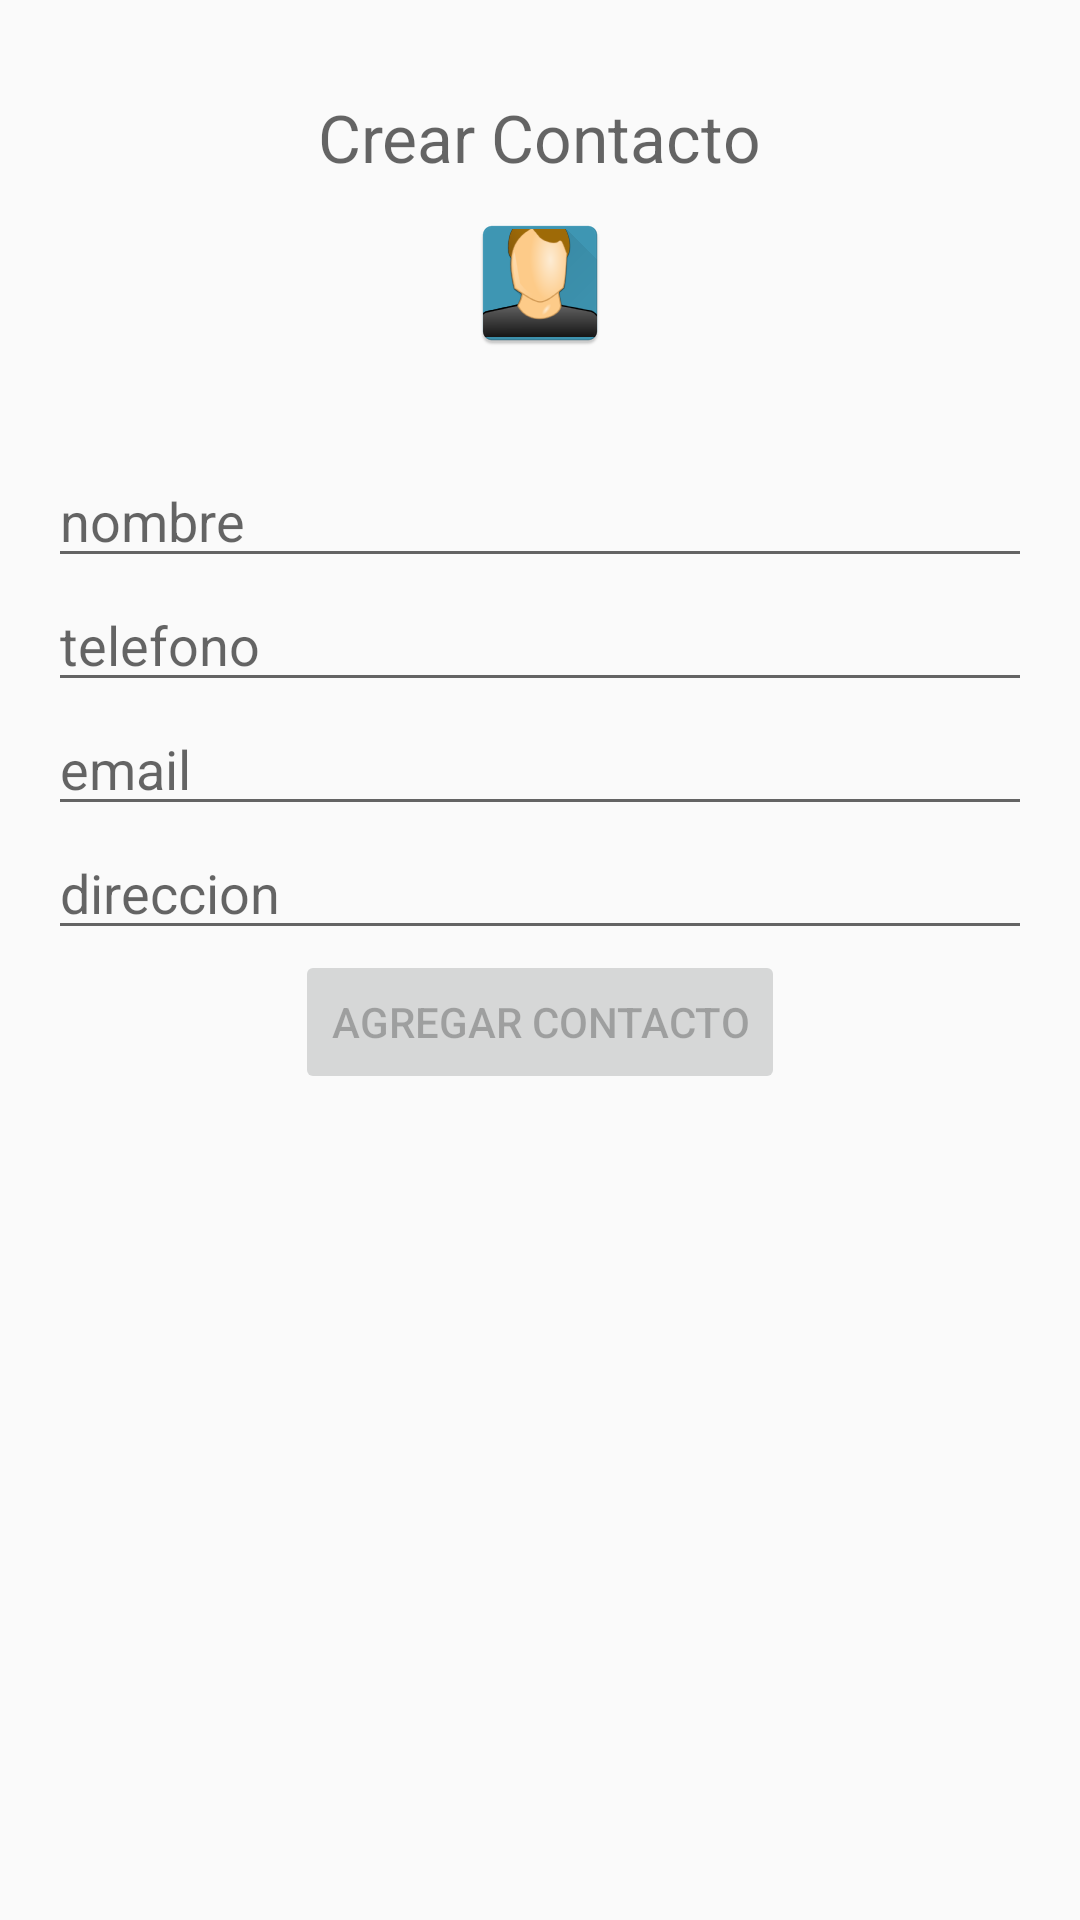

Produce the Android XML layout that renders to this screen, including the resource entries it uses.
<!-- AndroidManifest.xml: application theme MiTema -->
<!-- res/layout/fragment_crear_contacto.xml -->
<?xml version="1.0" encoding="utf-8"?>
<ScrollView xmlns:android="http://schemas.android.com/apk/res/android"
    android:layout_width="match_parent" android:layout_height="match_parent"
    xmlns:tools="http://schemas.android.com/tools"
    tools:context="com.luis.espol.miscontactos.CrearContactoFragment">
        <LinearLayout
            android:layout_width="match_parent"
            android:layout_height="wrap_content"
            android:orientation="vertical"
            android:layout_margin="16dp">
            <TextView
                android:layout_width="wrap_content"
                android:layout_height="wrap_content"
                android:textAppearance="?android:attr/textAppearanceLarge"
                android:hint="@string/txtContacto"
                android:id="@+id/txtContacto"
                android:layout_marginTop="15dp"
                android:layout_gravity="top|center_horizontal" />

            <ImageView
                android:layout_width="wrap_content"
                android:layout_height="wrap_content"
                android:id="@+id/imgViewContacto"
                android:layout_gravity="center_horizontal"
                android:layout_marginTop="10dp"
                android:maxWidth="200dp"
                android:maxHeight="200dp"
                android:scaleType="fitCenter"
                android:src="@drawable/usuario"
                android:contentDescription="@string/contenido_descripcion"/>

            <EditText
                android:layout_width="fill_parent"
                android:layout_height="wrap_content"
                android:inputType="textPersonName"
                android:ems="10"
                android:id="@+id/cmpNombre"
                android:layout_marginTop="33dp"
                android:hint="@string/nombre_de_contacto" />

            <EditText
                android:layout_width="fill_parent"
                android:layout_height="wrap_content"
                android:inputType="number"
                android:ems="10"
                android:id="@+id/cmpTelefono"
                android:hint="@string/txtTelefono" />

            <EditText
                android:layout_width="fill_parent"
                android:layout_height="wrap_content"
                android:inputType="textEmailAddress"
                android:ems="10"
                android:id="@+id/cmpEmail"
                android:hint="@string/txtEmail"/>

            <EditText
                android:layout_width="fill_parent"
                android:layout_height="wrap_content"
                android:id="@+id/cmpDireccion"
                android:hint="@string/txtDireccion" />

            <Button
                android:layout_width="wrap_content"
                android:layout_height="wrap_content"
                android:text="@string/agrega_contacto"
                android:id="@+id/btnAgregar"
                android:layout_marginBottom="109dp"
                android:enabled="false"
                android:layout_gravity="center_horizontal" />
        </LinearLayout>

</ScrollView>
<!-- resources referenced by this layout -->
<resources>
  <!-- drawable usuario: png bitmap (drawable-hdpi, 4154 bytes) -->
  <string name="agrega_contacto">Agregar Contacto</string>
  <string name="contenido_descripcion">Imagen contacto</string>
  <string name="nombre_de_contacto">nombre</string>
  <string name="txtContacto">Crear Contacto</string>
  <string name="txtDireccion">direccion</string>
  <string name="txtEmail">email</string>
  <string name="txtTelefono">telefono</string>
  <style name="MiTema" parent="Theme.AppCompat.Light.NoActionBar">
  
          
          <item name="colorPrimary">@color/primary</item>
          <item name="colorPrimaryDark">@color/primary_dark</item>
          <item name="colorAccent">@color/accent</item>
  
      </style>
  <color name="primary">#2196F3</color>
  <color name="primary_dark">#1976D2</color>
  <color name="accent">#cddc39</color>
</resources>
